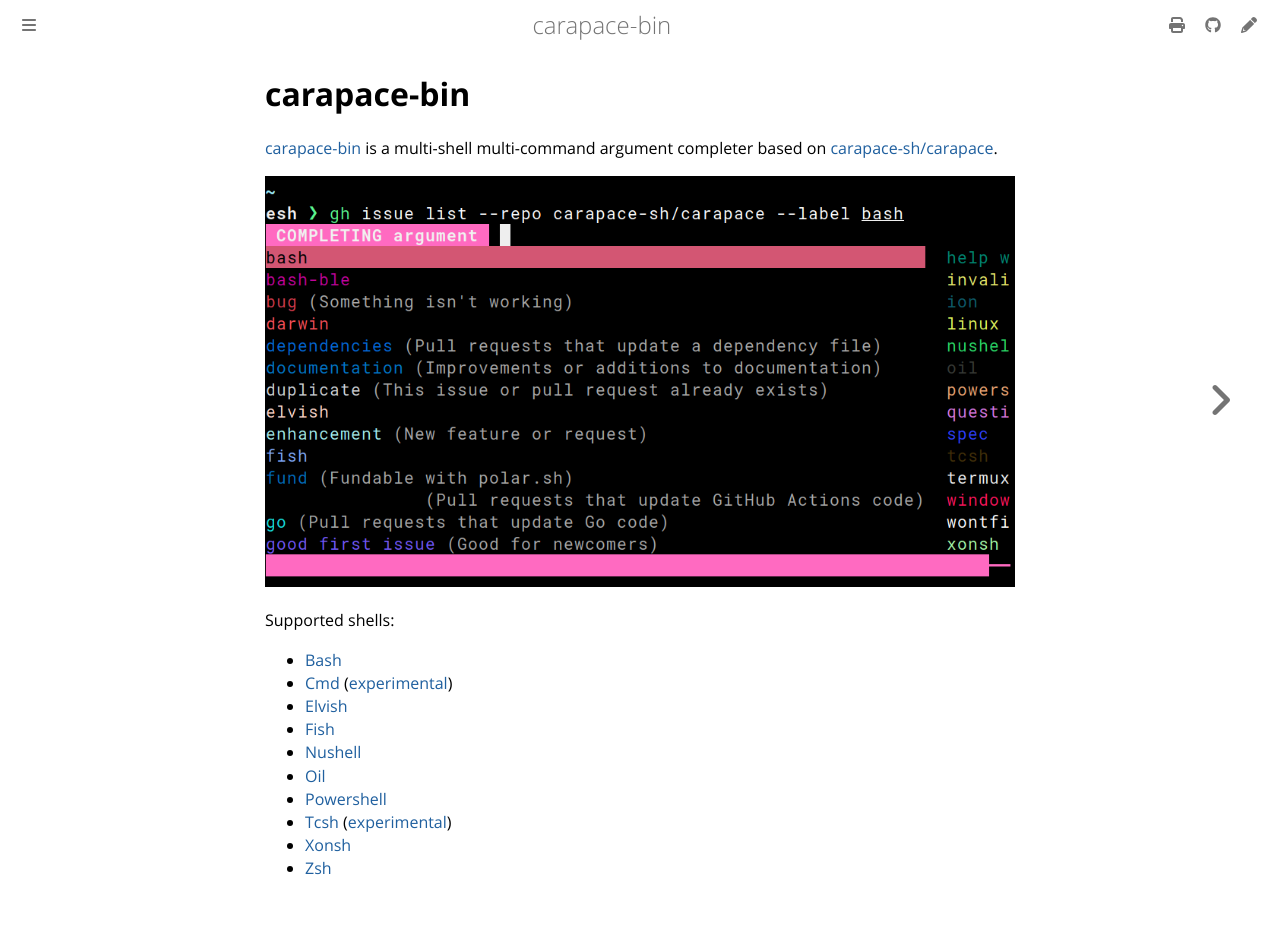

repository: carapace-sh/carapace-bin · page: index.html · generator: mdbook

# carapace-bin

[![PkgGoDev](https://pkg.go.dev/badge/github.com/carapace-sh/carapace-bin/pkg/actions)](https://pkg.go.dev/github.com/carapace-sh/carapace-bin/pkg/actions)
[![documentation](https://img.shields.io/badge/&zwnj;-documentation-blue?logo=gitbook)](https://carapace-sh.github.io/carapace-bin/)
[![Completers](https://carapace-sh.github.io/carapace-bin/badge.svg)](https://carapace-sh.github.io/carapace-bin/completers.html)
[![Macros](https://carapace-sh.github.io/carapace-bin/macros-badge.svg)](https://carapace-sh.github.io/carapace-bin/spec/macros.html)
[![Packaging status](https://repology.org/badge/tiny-repos/carapace.svg)](https://repology.org/project/carapace/versions)
[![faq](https://img.shields.io/badge/discussions-faq-white)](https://github.com/orgs/carapace-sh/discussions?discussions_q=label%3Afaq)

Carapace-bin provides argument completion for multiple CLI commands ([full list](https://carapace-sh.github.io/carapace-bin/completers.html)), and works across multiple POSIX and non-POSIX shells.

![](./docs/src/opengraph-elvish.png)

Supported shells:
- [Bash](https://www.gnu.org/software/bash/)
- [Cmd](https://en.wikipedia.org/wiki/Cmd.exe) ([experimental](https://github.com/carapace-sh/carapace/issues/1107))
- [Elvish](https://elv.sh/)
- [Fish](https://fishshell.com/)
- [Nushell](https://www.nushell.sh/)
- [Oil](http://oils.pub/)
- [Powershell](https://microsoft.com/powershell)
- [Tcsh](https://www.tcsh.org/) ([experimental](https://github.com/carapace-sh/carapace/issues/331))
- [Xonsh](https://xon.sh/)
- [Zsh](https://www.zsh.org/)

## Getting Started

[Read], [Install] and [Setup].

[Read]:https://pixi.carapace.sh
[Install]:https://carapace-sh.github.io/carapace-bin/install.html
[Setup]:https://carapace-sh.github.io/carapace-bin/setup.html
